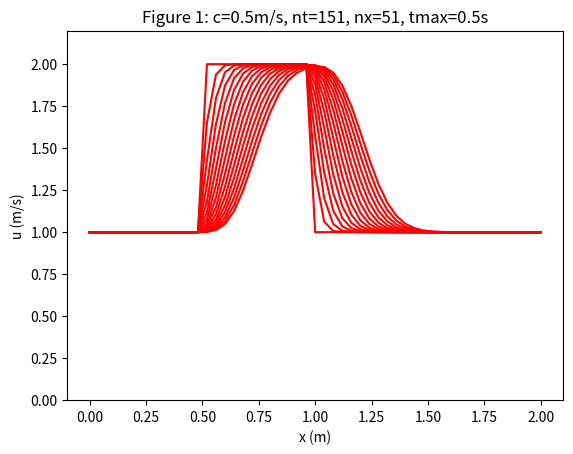
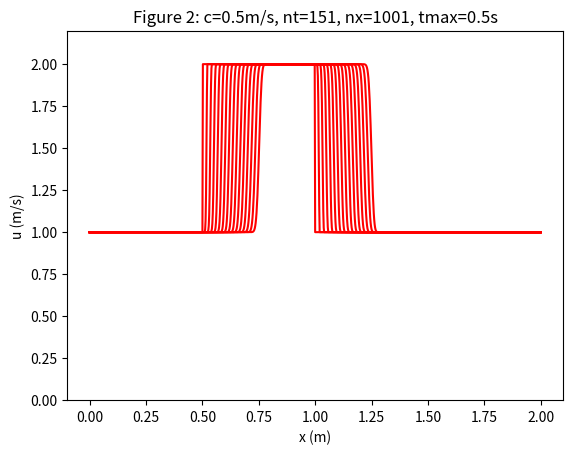
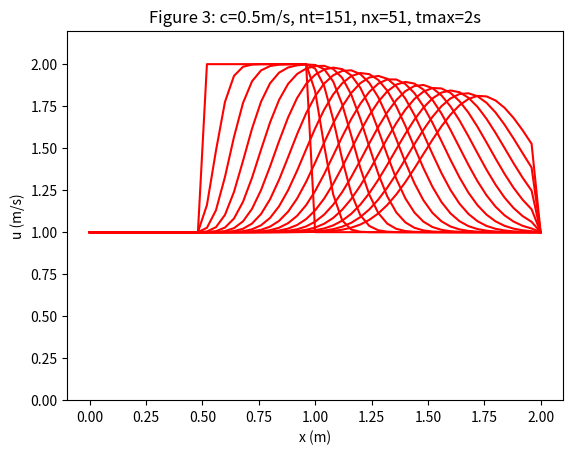

The script that saved these images, in order:
def convection(nt, nx, tmax, xmax, c):
   """
   Returns the velocity field and distance for 1D linear convection
   """
   # Increments
   dt = tmax/(nt-1)
   dx = xmax/(nx-1)

   # Initialise data structures
   import numpy as np
   u = np.zeros((nx,nt))
   x = np.zeros(nx)

   # Boundary conditions
   u[0,:] = u[nx-1,:] = 1

   # Initial conditions
   for i in range(1,nx-1):
      if(i > (nx-1)/4 and i < (nx-1)/2):
         u[i,0] = 2
      else:
         u[i,0] = 1

   # Loop
   for n in range(0,nt-1):
      for i in range(1,nx-1):
         u[i,n+1] = u[i,n]-c*(dt/dx)*(u[i,n]-u[i-1,n])

   # X Loop
   for i in range(0,nx):
      x[i] = i*dx

   return u, x

def plot_convection(u,x,nt,title):
   """
   Plots the 1D velocity field
   """

   import matplotlib.pyplot as plt
   plt.figure()
   for i in range(0,nt,10):
      plt.plot(x,u[:,i],'r')
      plt.xlabel('x (m)')
      plt.ylabel('u (m/s)')
      plt.ylim([0,2.2])
      plt.title(title)
      plt.show()

u,x = convection(151, 51, 0.5, 2.0, 0.5)
plot_convection(u,x,151,'Figure 1: c=0.5m/s, nt=151, nx=51, tmax=0.5s')

u,x = convection(151, 1001, 0.5, 2.0, 0.5)
plot_convection(u,x,151,'Figure 2: c=0.5m/s, nt=151, nx=1001, tmax=0.5s')

u,x = convection(151, 51, 2.0, 2.0, 0.5)
plot_convection(u,x,151,'Figure 3: c=0.5m/s, nt=151, nx=51, tmax=2s')